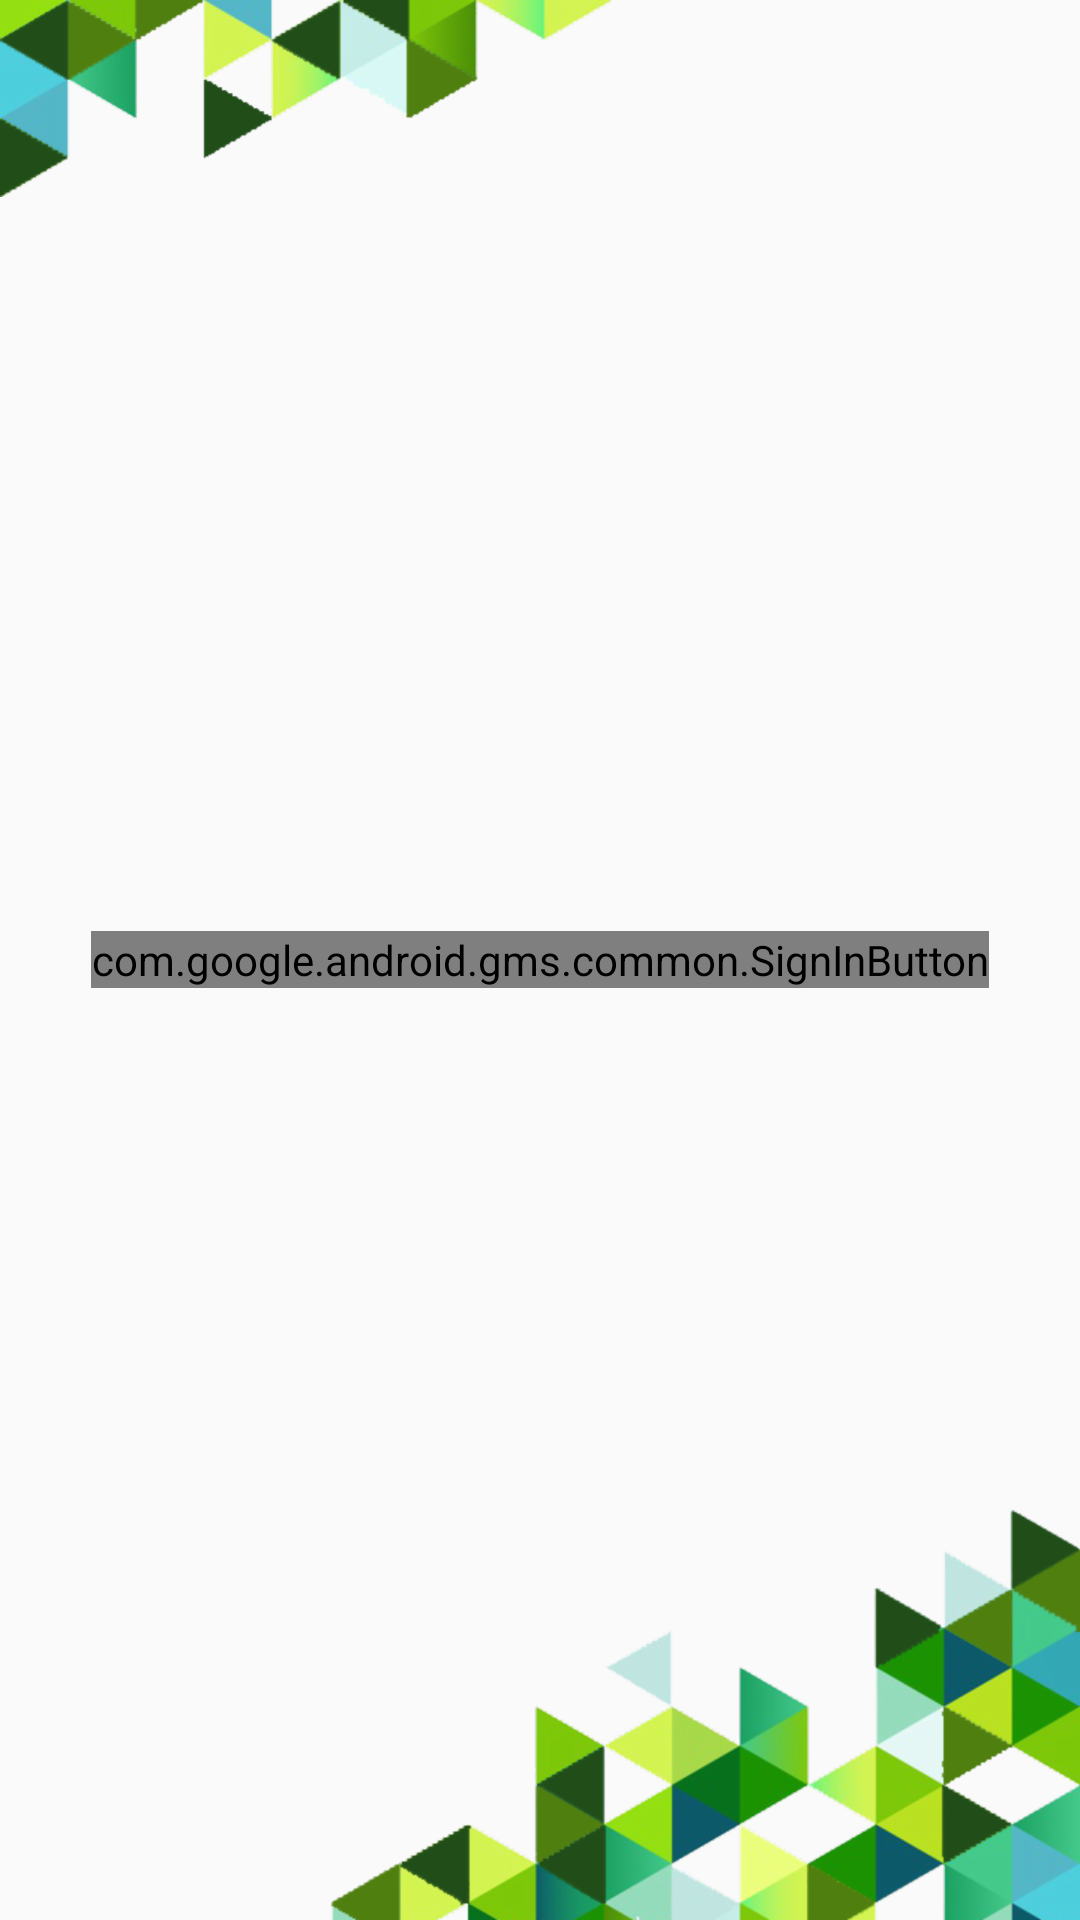

Reconstruct the res/layout file that produces this screen, plus the resources it refers to.
<!-- AndroidManifest.xml: application theme AppTheme -->
<!-- res/layout/activity_login_google.xml -->
<?xml version="1.0" encoding="utf-8"?>
<androidx.coordinatorlayout.widget.CoordinatorLayout xmlns:android="http://schemas.android.com/apk/res/android"
    xmlns:app="http://schemas.android.com/apk/res-auto"
    xmlns:tools="http://schemas.android.com/tools"
    android:layout_width="match_parent"
    android:layout_height="match_parent"
    tools:context=".LoginGoogle">

    <ImageView
        android:layout_width="wrap_content"
        android:layout_height="wrap_content"
        android:src="@drawable/backgroundbacktop"/>

    <ImageView
        android:layout_width="wrap_content"
        android:layout_height="wrap_content"
        android:layout_gravity="right|bottom"
        android:src="@drawable/backgroundback"/>

    <com.google.android.gms.common.SignInButton
        android:layout_width="wrap_content"
        android:layout_height="wrap_content"
        android:layout_gravity="center"
        android:layout_centerVertical="true"
        android:layout_centerHorizontal="true"
        android:id="@+id/Bgoogle"/>

</androidx.coordinatorlayout.widget.CoordinatorLayout>
<!-- resources referenced by this layout -->
<resources>
  <!-- drawable backgroundback: png bitmap (drawable-hdpi, 67236 bytes) -->
  <!-- drawable backgroundbacktop: png bitmap (drawable-hdpi, 22444 bytes) -->
  <style name="AppTheme" parent="Theme.AppCompat.DayNight.DarkActionBar">
          
          <item name="colorPrimary">@color/colorPrimary</item>
          <item name="colorPrimaryDark">@color/colorPrimaryDark</item>
          <item name="colorAccent">@color/colorAccent</item>
      </style>
  <color name="colorPrimary">#009688</color>
  <color name="colorPrimaryDark">#00796B</color>
  <color name="colorAccent">#607D8B</color>
</resources>
